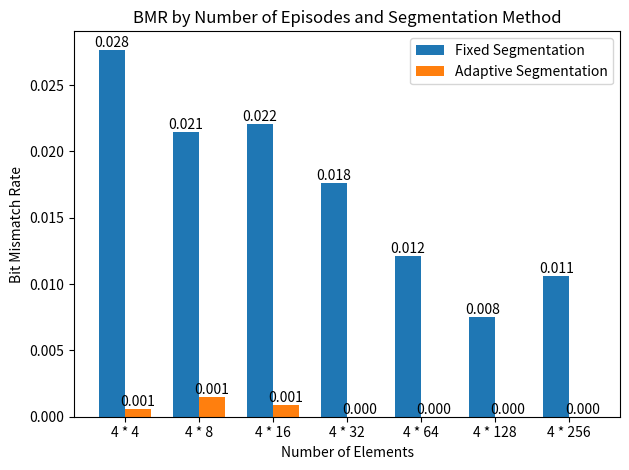

Source code (Python):
import matplotlib.pyplot as plt
import numpy as np

# 横坐标：分段个数，从4到256
segments = ["4 * 4", "4 * 8", "4 * 16", "4 * 32", "4 * 64", "4 * 128", "4 * 256"]

# 纵坐标：比特匹配率
fixed_segment_matching_rates = [
    0.972325103, 0.978514552, 0.977929043, 0.98236755, 0.987916667, 0.992489141, 0.989420573
]
# (不设置阈值的) (随机矩阵优化，格雷码编码)
least_adaptive_segment_matching_rates = [
    0.999438885, 0.998545166, 0.999084808, 1.0, 1.0, 1.0, 1.0
]

# 将匹配率转换为不匹配率
fixed_segment_non_matching_rates = [1 - rate for rate in fixed_segment_matching_rates]
least_adaptive_segment_non_matching_rates = [1 - rate for rate in least_adaptive_segment_matching_rates]

# 设置柱状图的位置
x = np.arange(len(segments))  # the label locations
width = 0.35  # the width of the bars

fig, ax = plt.subplots()
bars1 = ax.bar(x - width / 2, fixed_segment_non_matching_rates, width, label='Fixed Segmentation')
bars2 = ax.bar(x + width / 2, least_adaptive_segment_non_matching_rates, width, label='Adaptive Segmentation')

# 添加一些文本用于标注
ax.set_xlabel('Number of Elements')
ax.set_ylabel('Bit Mismatch Rate')
ax.set_title('BMR by Number of Episodes and Segmentation Method')
ax.set_xticks(x)
ax.set_xticklabels(segments)
ax.legend()

# 在柱状图上添加标签
for bar in bars1:
    yval = bar.get_height()
    plt.text(bar.get_x() + bar.get_width() / 2.0, yval, f'{yval:.3f}', ha='center',
             va='bottom')  # ha: horizontal alignment

for bar in bars2:
    yval = bar.get_height()
    plt.text(bar.get_x() + bar.get_width() / 2.0, yval, f'{yval:.3f}', ha='center',
             va='bottom')  # ha: horizontal alignment

fig.tight_layout()

# plt.savefig('compare_lstsq.svg', dpi=1200, bbox_inches='tight')
plt.show()
